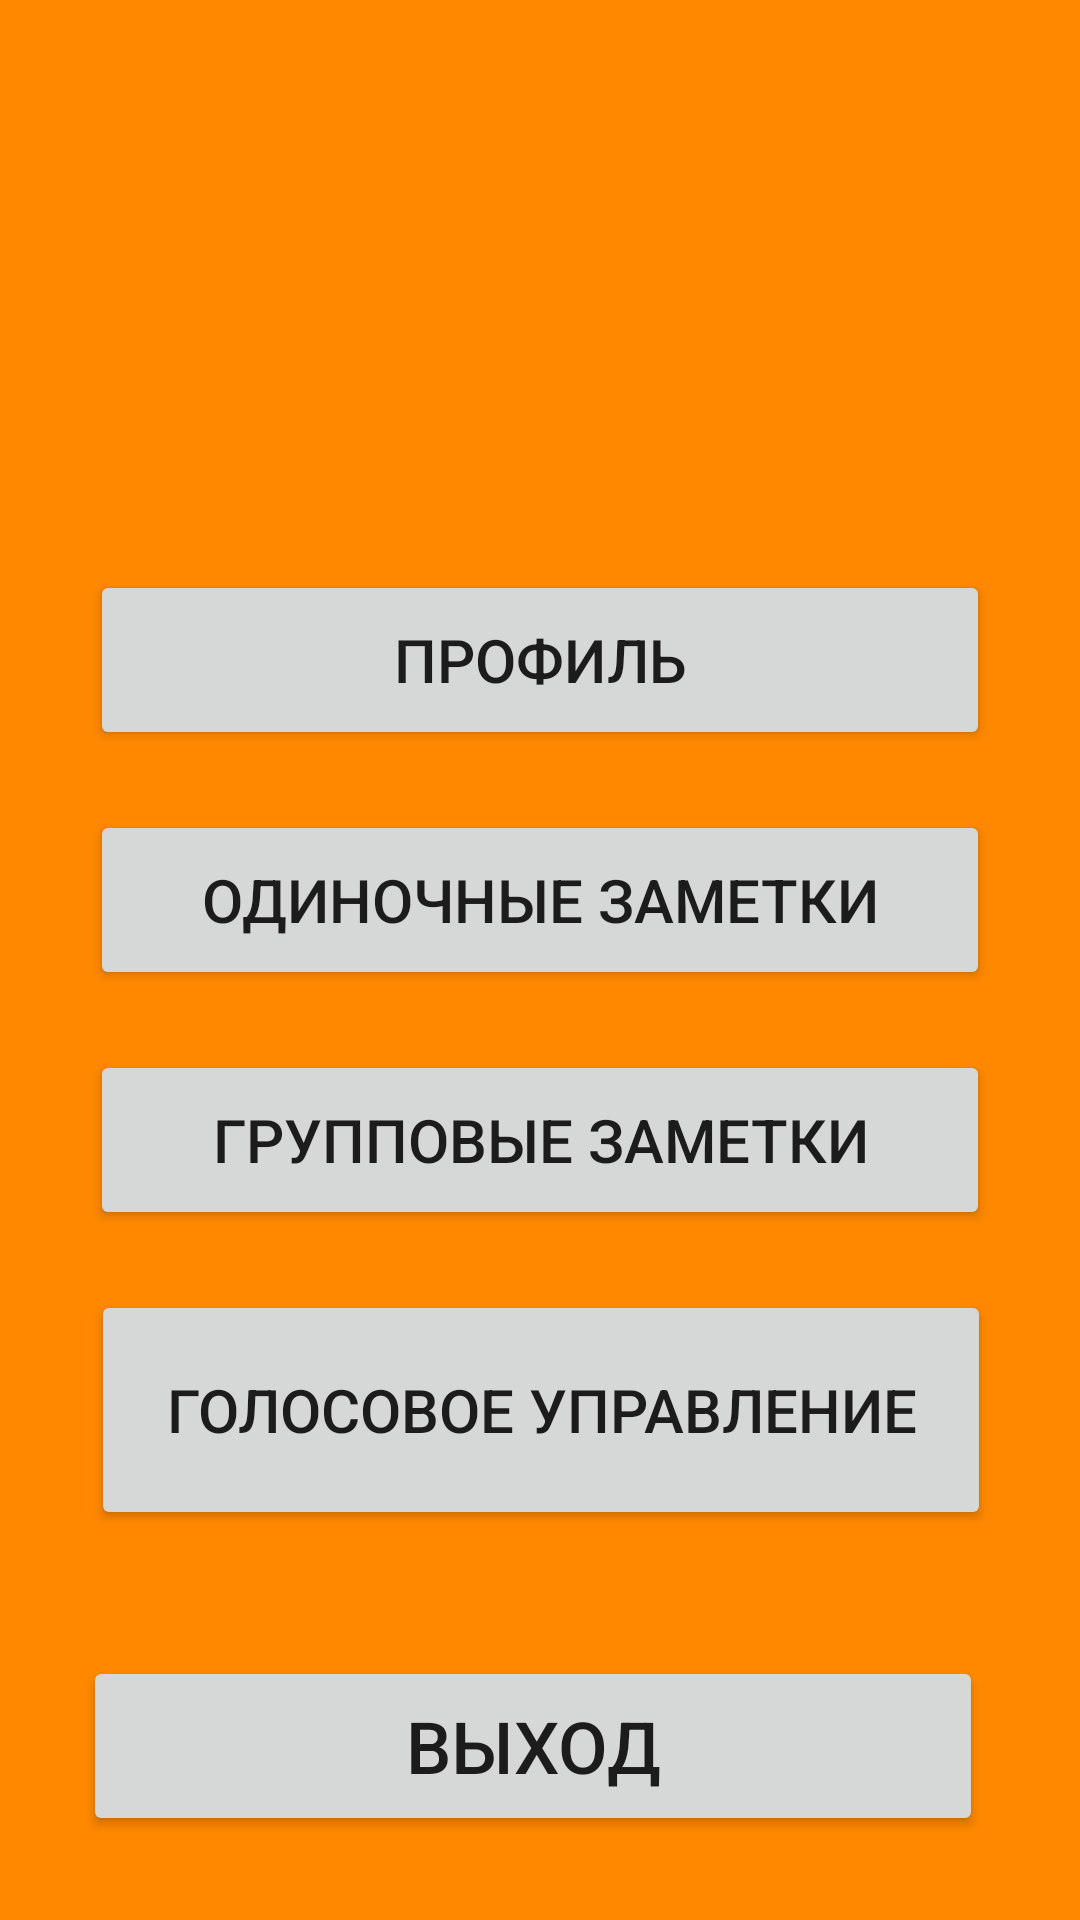

This screen was rendered from an Android layout file. Write that file and the resources it references.
<!-- AndroidManifest.xml: activity theme Theme.NodesMainMenu.Fullscreen -->
<!-- res/layout/activity_fullscreen.xml -->
<?xml version="1.0" encoding="utf-8"?>
<FrameLayout xmlns:android="http://schemas.android.com/apk/res/android"
    xmlns:app="http://schemas.android.com/apk/res-auto"
    xmlns:tools="http://schemas.android.com/tools"
    android:layout_width="match_parent"
    android:layout_height="match_parent"
    android:background="@android:color/holo_orange_dark"
    android:theme="@style/ThemeOverlay.NodesMainMenu.FullscreenContainer"
    tools:context=".nodes.FullscreenActivity">

    

    

    <FrameLayout
        android:layout_width="match_parent"
        android:layout_height="match_parent"
        android:fitsSystemWindows="true">

        <LinearLayout
            android:id="@+id/fullscreen_content_controls"
            style="@style/Widget.Theme.NodesMainMenu.ButtonBar.Fullscreen"
            android:layout_width="match_parent"
            android:layout_height="wrap_content"
            android:layout_gravity="bottom|center_horizontal"
            android:orientation="horizontal"
            tools:ignore="UselessParent"/>

        <TextView
            android:id="@+id/fullscreen_content"
            android:layout_width="match_parent"
            android:layout_height="match_parent"
            android:gravity="center"
            android:keepScreenOn="true"
            android:text="@string/dummy_content"
            android:textColor="#37474F"
            android:textSize="60sp"
            android:textStyle="bold" />

        <androidx.constraintlayout.widget.ConstraintLayout
            android:layout_width="match_parent"
            android:layout_height="match_parent">

            <Button
                android:id="@+id/button7"
                android:layout_width="300dp"
                android:layout_height="60dp"
                android:layout_marginStart="20dp"
                android:layout_marginTop="20dp"
                android:layout_marginEnd="20dp"
                android:onClick="OpenSingle"
                android:text="@string/SingleNodesText"
                android:textSize="20sp"
                app:layout_constraintEnd_toEndOf="parent"
                app:layout_constraintStart_toStartOf="parent"
                app:layout_constraintTop_toBottomOf="@+id/button12"
                tools:ignore="TextContrastCheck" />

            <Button
                android:id="@+id/button8"
                android:layout_width="300dp"
                android:layout_height="60dp"
                android:layout_marginStart="20dp"
                android:layout_marginTop="20dp"
                android:layout_marginEnd="20dp"
                android:onClick="OpenGroup"
                android:text="@string/GroupNodes"
                android:textSize="20sp"
                app:layout_constraintEnd_toEndOf="parent"
                app:layout_constraintStart_toStartOf="parent"
                app:layout_constraintTop_toBottomOf="@+id/button7"
                tools:ignore="TextContrastCheck" />

            <Button
                android:id="@+id/button9"
                android:layout_width="300dp"
                android:layout_height="80dp"
                android:layout_marginStart="20dp"
                android:layout_marginTop="100dp"
                android:layout_marginEnd="20dp"
                android:onClick="OpenVoice"
                android:text="Голосовое управление"
                android:textSize="20sp"
                app:layout_constraintEnd_toEndOf="parent"
                app:layout_constraintHorizontal_bias="0.509"
                app:layout_constraintStart_toStartOf="parent"
                app:layout_constraintTop_toBottomOf="@+id/button7"
                tools:ignore="TextContrastCheck" />

            <Space
                android:layout_width="wrap_content"
                android:layout_height="wrap_content"
                app:layout_constraintBottom_toTopOf="@+id/button8"
                app:layout_constraintEnd_toEndOf="parent"
                app:layout_constraintStart_toStartOf="parent"
                app:layout_constraintTop_toBottomOf="@+id/button7" />

            <Button
                android:id="@+id/button"
                android:layout_width="300dp"
                android:layout_height="60dp"
                android:layout_marginBottom="28dp"
                android:text="@string/Exit"
                android:onClick="Exit"
                android:textSize="24sp"
                app:layout_constraintBottom_toBottomOf="parent"
                app:layout_constraintEnd_toEndOf="parent"
                app:layout_constraintHorizontal_bias="0.459"
                app:layout_constraintStart_toStartOf="parent"
                tools:textSize="24sp" />

            <Button
                android:id="@+id/button12"
                android:layout_width="300dp"
                android:layout_height="60dp"
                android:layout_marginStart="20dp"
                android:layout_marginTop="190dp"
                android:layout_marginEnd="20dp"
                android:onClick="OpenProfile"
                android:text="Профиль"
                android:textSize="20sp"
                app:layout_constraintEnd_toEndOf="parent"
                app:layout_constraintStart_toStartOf="parent"
                app:layout_constraintTop_toTopOf="parent" />
        </androidx.constraintlayout.widget.ConstraintLayout>

    </FrameLayout>

</FrameLayout>
<!-- resources referenced by this layout -->
<resources>
  <string name="Exit">Выход</string>
  <string name="GroupNodes">Групповые заметки</string>
  <string name="SingleNodesText">Одиночные заметки</string>
  <string name="dummy_content" />
  <style name="ThemeOverlay.NodesMainMenu.FullscreenContainer" parent="">
          <item name="fullscreenBackgroundColor">@color/light_blue_600</item>
          <item name="fullscreenTextColor">@color/light_blue_A200</item>
          <item name="windowNoTitle">true</item>
          <item name="android:windowFullscreen">true</item>
      </style>
  <style name="Widget.Theme.NodesMainMenu.ButtonBar.Fullscreen" parent="">
          <item name="android:background">@color/black_overlay</item>
          <item name="android:buttonBarStyle">?android:attr/buttonBarStyle</item>
      </style>
  <style name="Theme.NodesMainMenu.Fullscreen" parent="Theme.NodesMainMenu">
          <item name="android:actionBarStyle">@style/Widget.Theme.NodesMainMenu.ActionBar.Fullscreen
          </item>
          <item name="android:windowActionBarOverlay">true</item>
          <item name="android:windowBackground">@null</item>
      </style>
  <style name="Theme.NodesMainMenu" parent="Theme.MaterialComponents.DayNight.NoActionBar">
          
          <item name="colorPrimary">@color/purple_500</item>
          <item name="colorPrimaryVariant">@color/purple_700</item>
          <item name="colorOnPrimary">@color/white</item>
          
          <item name="colorSecondary">@color/teal_200</item>
          <item name="colorSecondaryVariant">@color/teal_700</item>
          <item name="colorOnSecondary">@color/black</item>
          
          <item name="android:statusBarColor">?attr/colorPrimaryVariant</item>
          
      </style>
  <style name="Widget.Theme.NodesMainMenu.ActionBar.Fullscreen" parent="Widget.AppCompat.ActionBar">
          <item name="android:background">@color/black_overlay</item>
      </style>
  <!-- not gathered from this repository: default colours our renderer supplied (Android Studio template values) -->
  <color name="purple_500">#FF6200EE</color>
  <color name="purple_700">#FF3700B3</color>
  <color name="teal_200">#FF03DAC5</color>
  <color name="teal_700">#FF018786</color>
  <color name="black">#FF000000</color>
  <color name="white">#FFFFFFFF</color>
</resources>
